The GitHub repository iceberg-project/Seals contains a labelled image folder "nn_images" with 5 categories: crabeater, emperor, pack ice, pack-ice, weddell. Examples follow, each with its label.

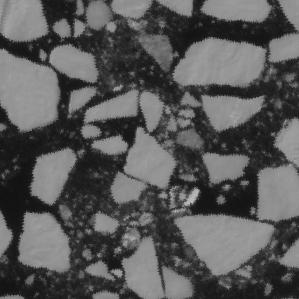
Label: pack-ice

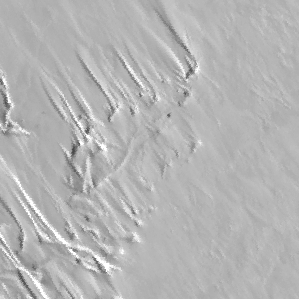
Label: weddell

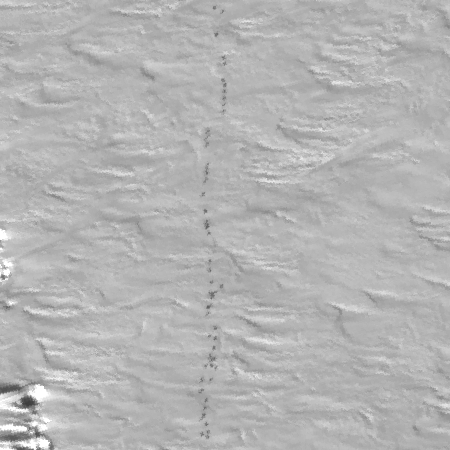
Label: emperor

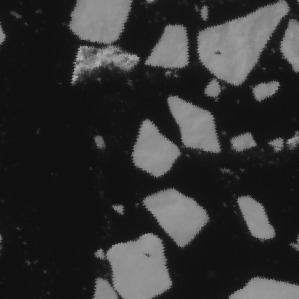
Label: crabeater

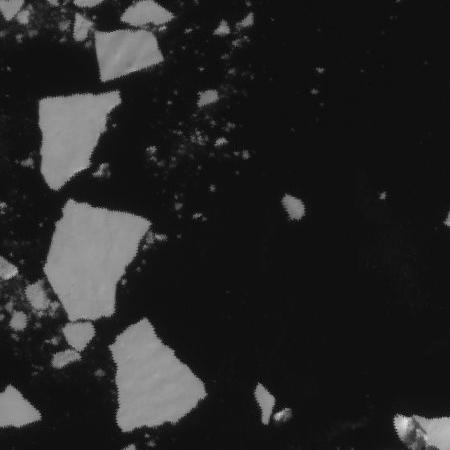
Label: pack ice

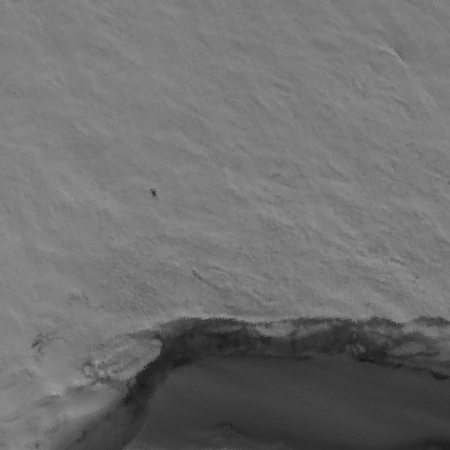
Label: weddell
